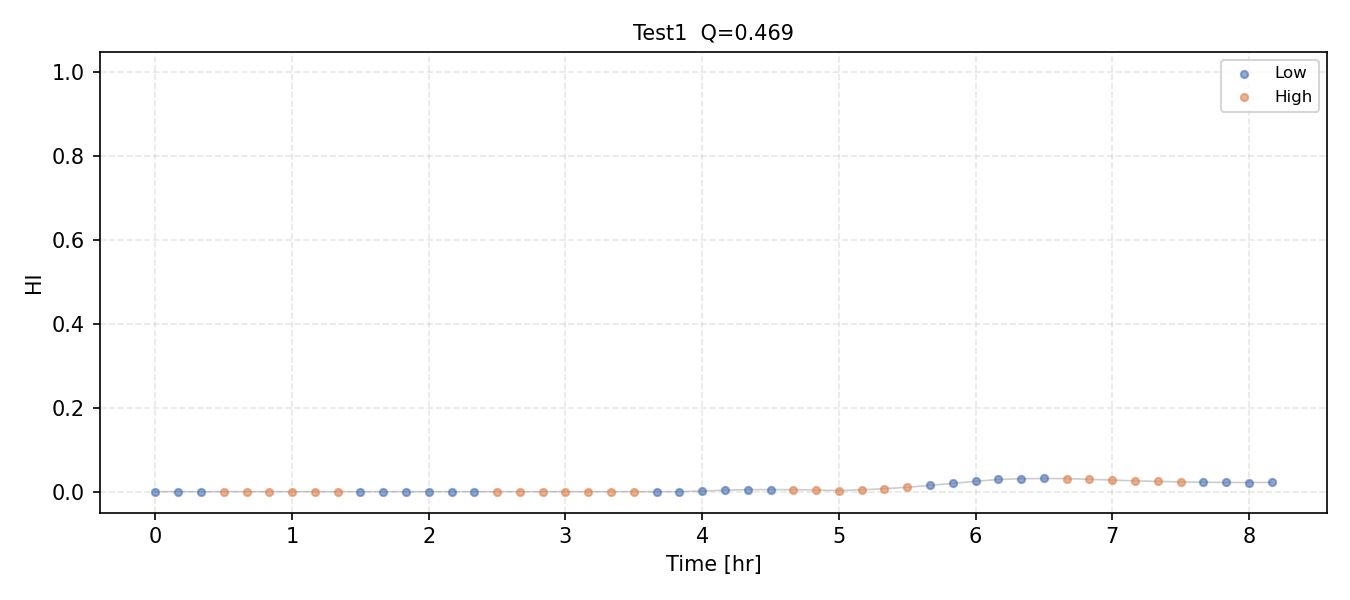

Values plotted in this chart, from the file beside it:
HI, regime
0.0, 0
0.0, 0
0.0, 0
0.0, 1
0.0, 1
0.0, 1
0.0, 1
0.0, 1
0.0, 1
0.0, 0
0.0, 0
0.0, 0
0.0, 0
0.0, 0
0.0, 0
0.0, 1
0.0, 1
0.0, 1
0.0, 1
0.0, 1
0.0, 1
0.0, 1
0.0, 0
0.0, 0
0.00141, 0
0.003392, 0
0.004594, 0
0.004937, 0
0.004662, 1
0.003764, 1
0.002519, 1
0.004358, 1
0.006946, 1
0.01034, 1
0.01496, 0
0.01966, 0
0.02457, 0
0.02909, 0
0.03067, 0
0.03137, 0
0.03106, 1
0.02941, 1
0.02751, 1
0.02572, 1
0.02436, 1
0.02325, 1
0.02236, 0
0.02188, 0
0.02176, 0
0.02202, 0
